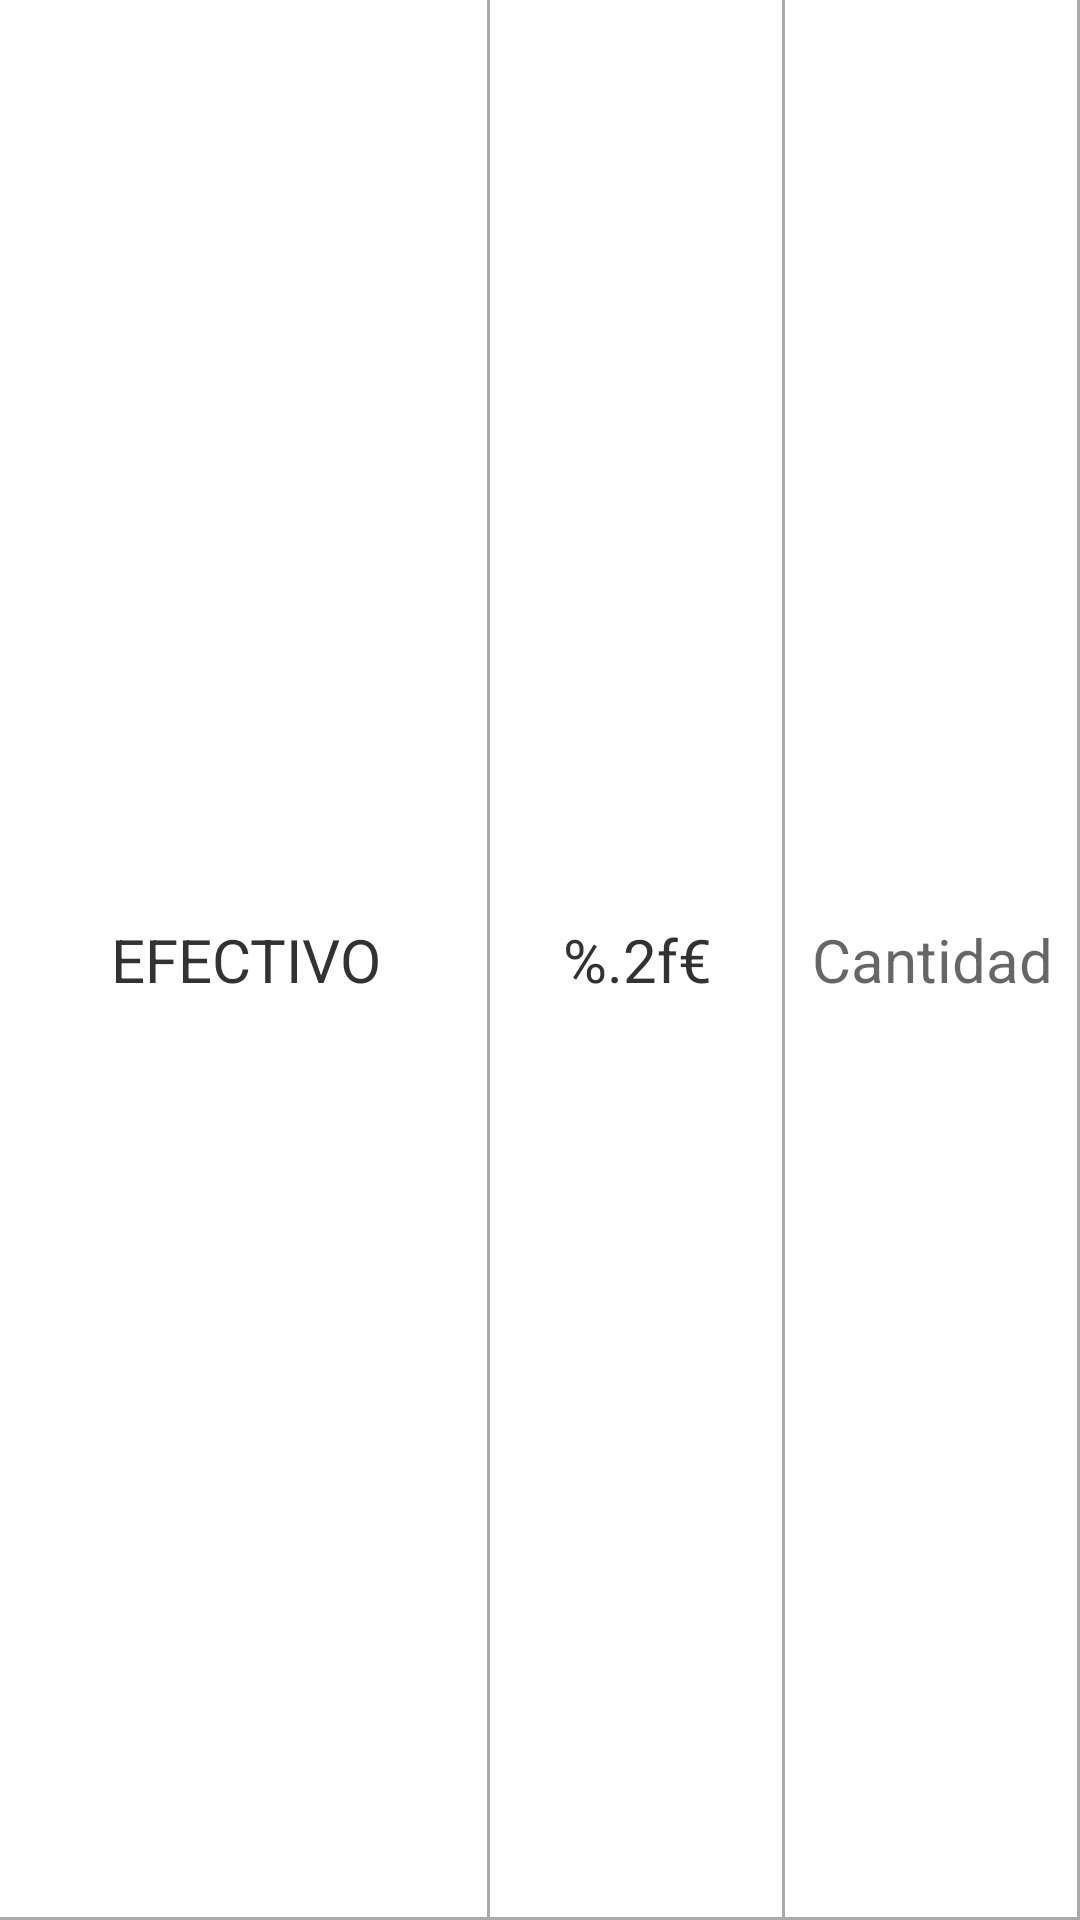

The Android layout XML behind this screen, and the referenced resources:
<!-- AndroidManifest.xml: application theme ActionBarOrange -->
<!-- res/layout/grilla_metodos_pago_cierres_layout.xml -->
<?xml version="1.0" encoding="utf-8"?>
<LinearLayout xmlns:android="http://schemas.android.com/apk/res/android"
    xmlns:tools="http://schemas.android.com/tools"
    android:id="@+id/layoutGrillaMetodoPagoCierres"
    android:layout_width="match_parent"
    android:layout_height="wrap_content"
    android:minHeight="40dp"
    >

    <TextView
        android:id="@+id/tvNombreGrillaMetodoPagoCierres"
        android:layout_width="0dp"
        android:layout_height="match_parent"
        android:layout_weight="1"
        android:text="EFECTIVO"
        style="@style/StyleCierres.RowColumnTextView"
       />

    <TextView
        android:id="@+id/tvTotalPagadoGrillaMetodoPagoCierres"
        android:layout_width="0dp"
        android:layout_height="match_parent"
        style="@style/StyleCierres.RowColumnTextView"
        android:layout_weight="0.6"
        android:text="@string/precio_selector"/>

    <EditText
        android:id="@+id/etCantidadGrillaMetodoPagoCierres"
        style="@style/StyleCierres.RowColumnEditText"
        android:layout_width="0dp"
        android:layout_height="match_parent"
        android:layout_weight="0.6"
        tools:ignore="LabelFor"
         />


</LinearLayout>
<!-- resources referenced by this layout -->
<resources>
  <string name="precio_selector">%.2f€</string>
  <style name="StyleCierres.RowColumnEditText" parent="Widget.AppCompat.EditText">
  
          <item name="android:textSize">20sp</item>
          <item name="android:textColor">@color/foreground_textviews</item>
          <item name="android:background">@drawable/item_grilla_columna_derecha</item>
          <item name="android:gravity">center</item>
          <item name="android:hint">Cantidad</item>
          <item name="android:maxLines">1</item>
          <item name="android:ellipsize">start</item>
          <item name="android:maxLength">10</item>
          <item name="android:paddingStart">2dp</item>
          <item name="android:paddingEnd">2dp</item>
          <item name="android:inputType">numberDecimal</item>
          <item name="android:importantForAutofill">no</item>
  
  
      </style>
  <style name="StyleCierres.RowColumnTextView" parent="StyleGrillaTextViewRow" />
  <style name="ActionBarOrange" parent="Theme.MaterialComponents.Light">
          
          <item name="colorPrimary">@color/dark_orange</item>
          <item name="colorPrimaryVariant">@color/orange</item>
          <item name="colorOnPrimary">@color/white</item>
          
          <item name="colorSecondary">@color/orange_tenue2</item>
          <item name="colorSecondaryVariant">@color/old_lace</item>
          <item name="colorOnSecondary">@color/gris_sepa</item>
          
          <item name="android:statusBarColor">@color/dark_orange</item>
          
      </style>
  <color name="foreground_textviews">@color/gris_sepa</color>
  <!-- drawable item_grilla_columna_derecha (drawable) -->
  <?xml version="1.0" encoding="utf-8"?>
  <layer-list xmlns:android="http://schemas.android.com/apk/res/android" >
      <item
          android:bottom="0dp"
          android:left="-2dp"
          android:right="0dp"
          android:top="-2dp">
          <shape android:shape="rectangle" >
              <stroke
                  android:width="1dp"
                  android:color="@android:color/darker_gray" />
  
              <solid android:color="@android:color/transparent" />
  
          </shape>
      </item>
  
  </layer-list>
  <style name="StyleGrillaTextViewRow" parent="Widget.MaterialComponents.TextView">
          <item name="android:ellipsize">end</item>
          <item name="android:gravity">center</item>
          <item name="maxLines">1</item>
          <item name="android:singleLine">true</item>
          <item name="android:textSize">20sp</item>
          <item name="android:maxWidth">25dp</item>
          <item name="android:textColor">@color/foreground_textviews</item>
          <item name="android:background">@drawable/item_grilla_columna_derecha</item>
          <item name="android:paddingStart">5dp</item>
          <item name="android:paddingEnd">5dp</item>
      </style>
  <color name="dark_orange">#ff8c00</color>
  <color name="orange">#FF8222</color>
  <color name="white">#FFFFFFFF</color>
  <color name="orange_tenue2">#FBC28B</color>
  <color name="old_lace">#ffedd7</color>
  <color name="gris_sepa">#323232</color>
</resources>
